Image classification data set "dataset" (SudheeHacakthon/CivicVision on GitHub). Class labels (3): garbage, pothole, road crack.

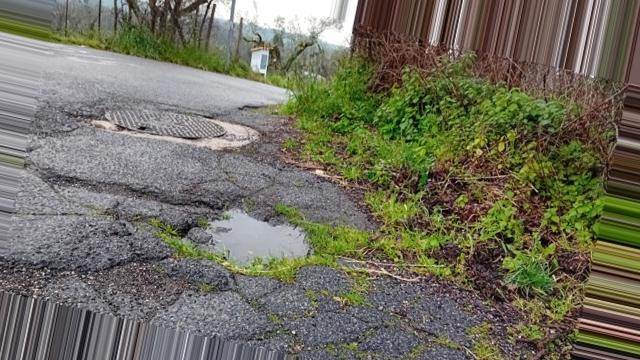
Label: pothole

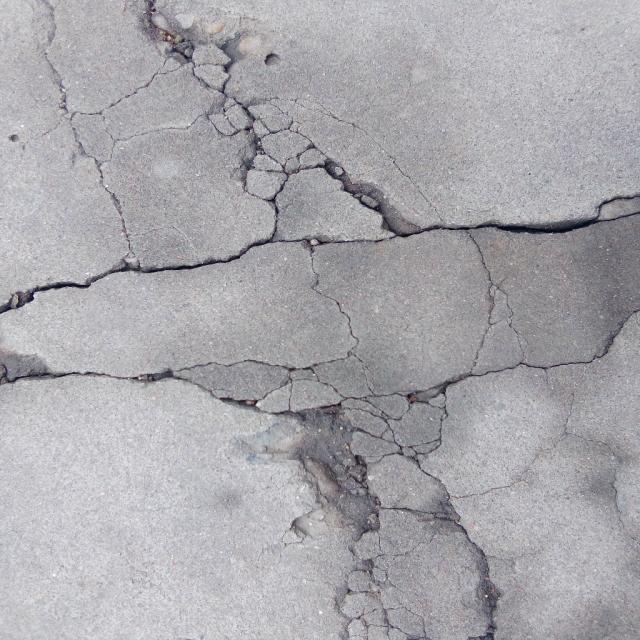
Label: road crack

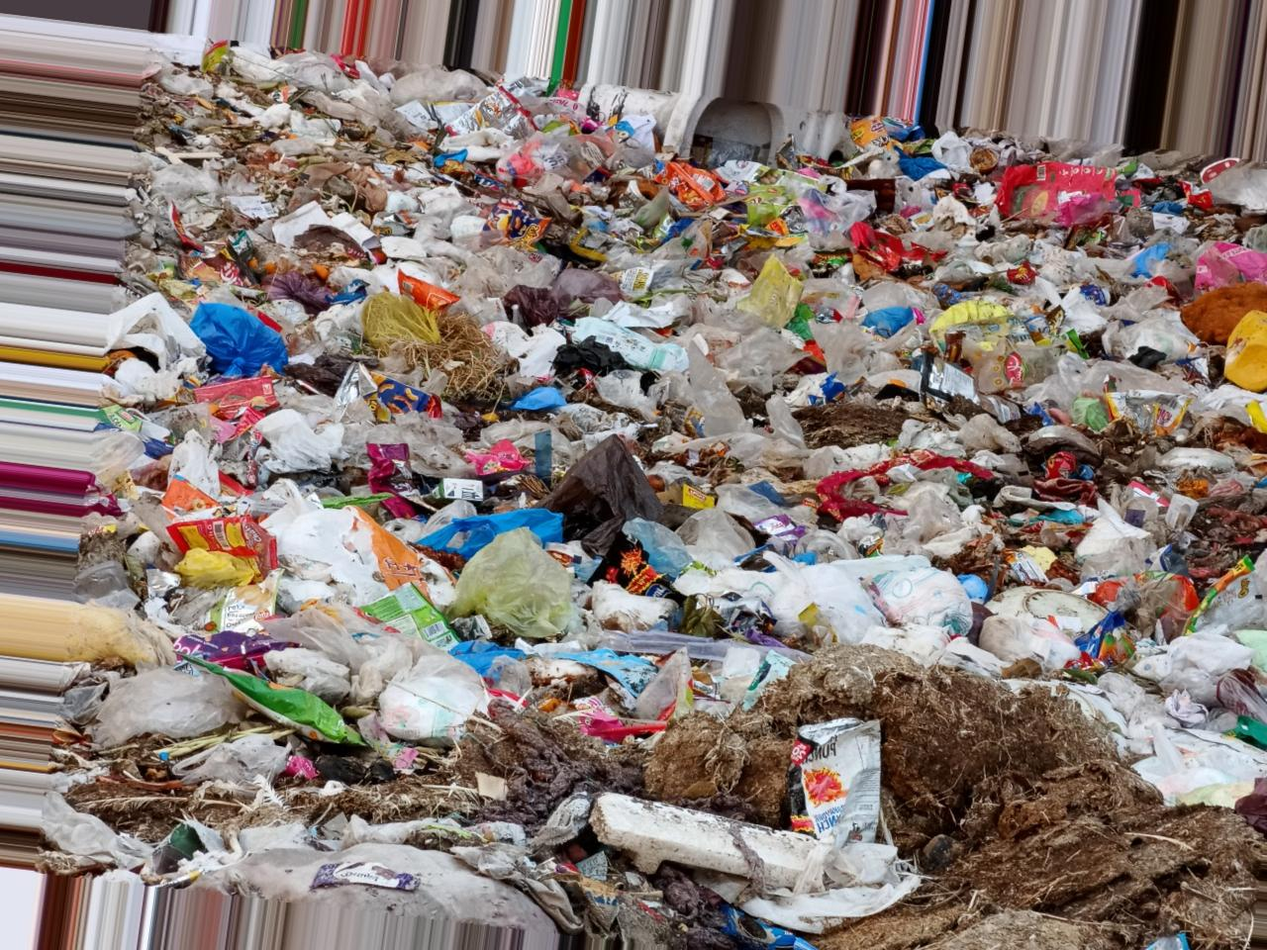
Label: garbage

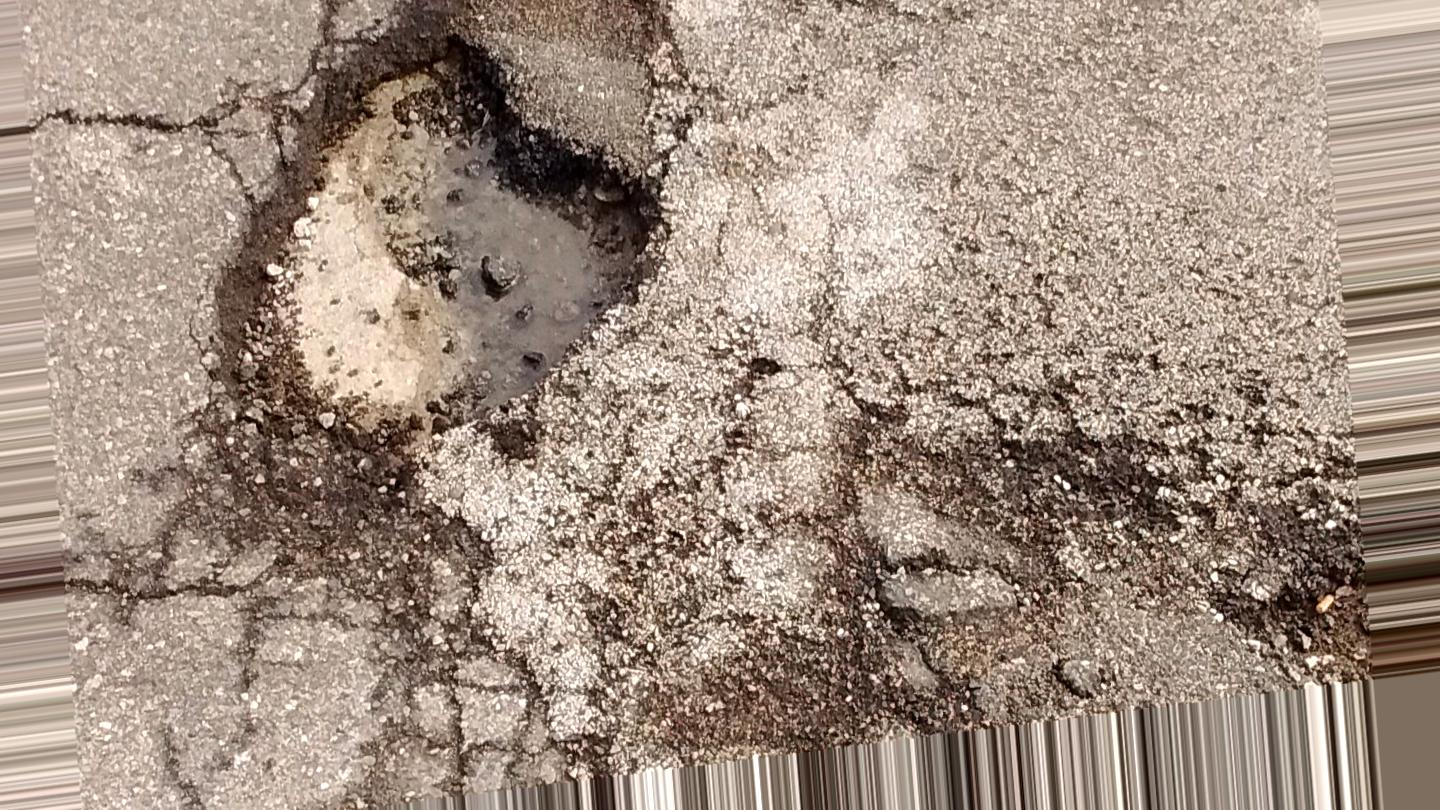
Label: pothole

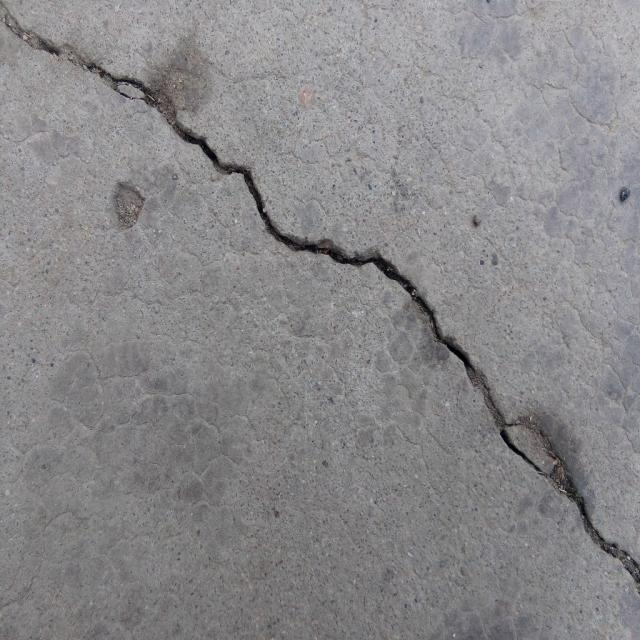
Label: road crack

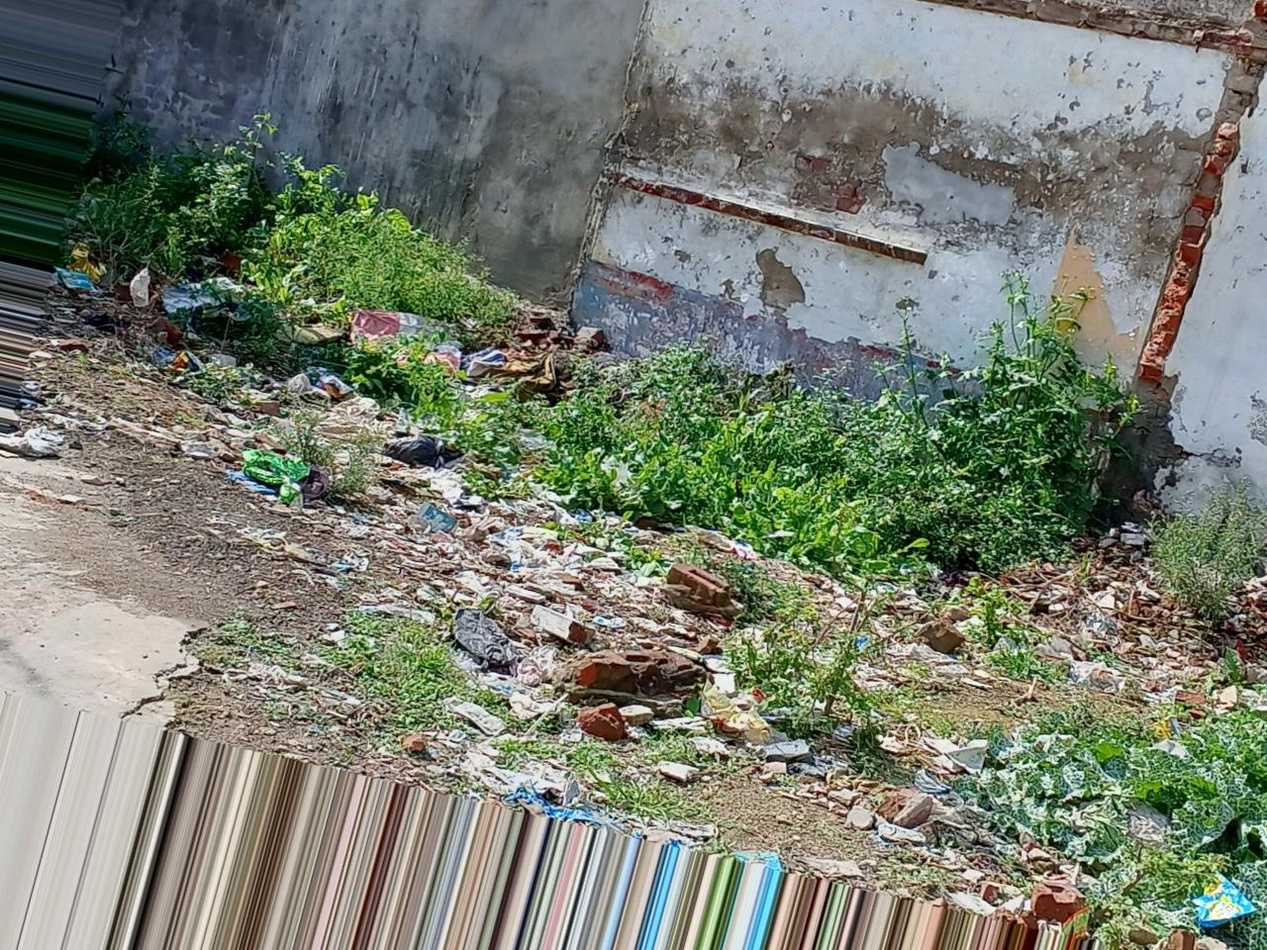
Label: garbage
